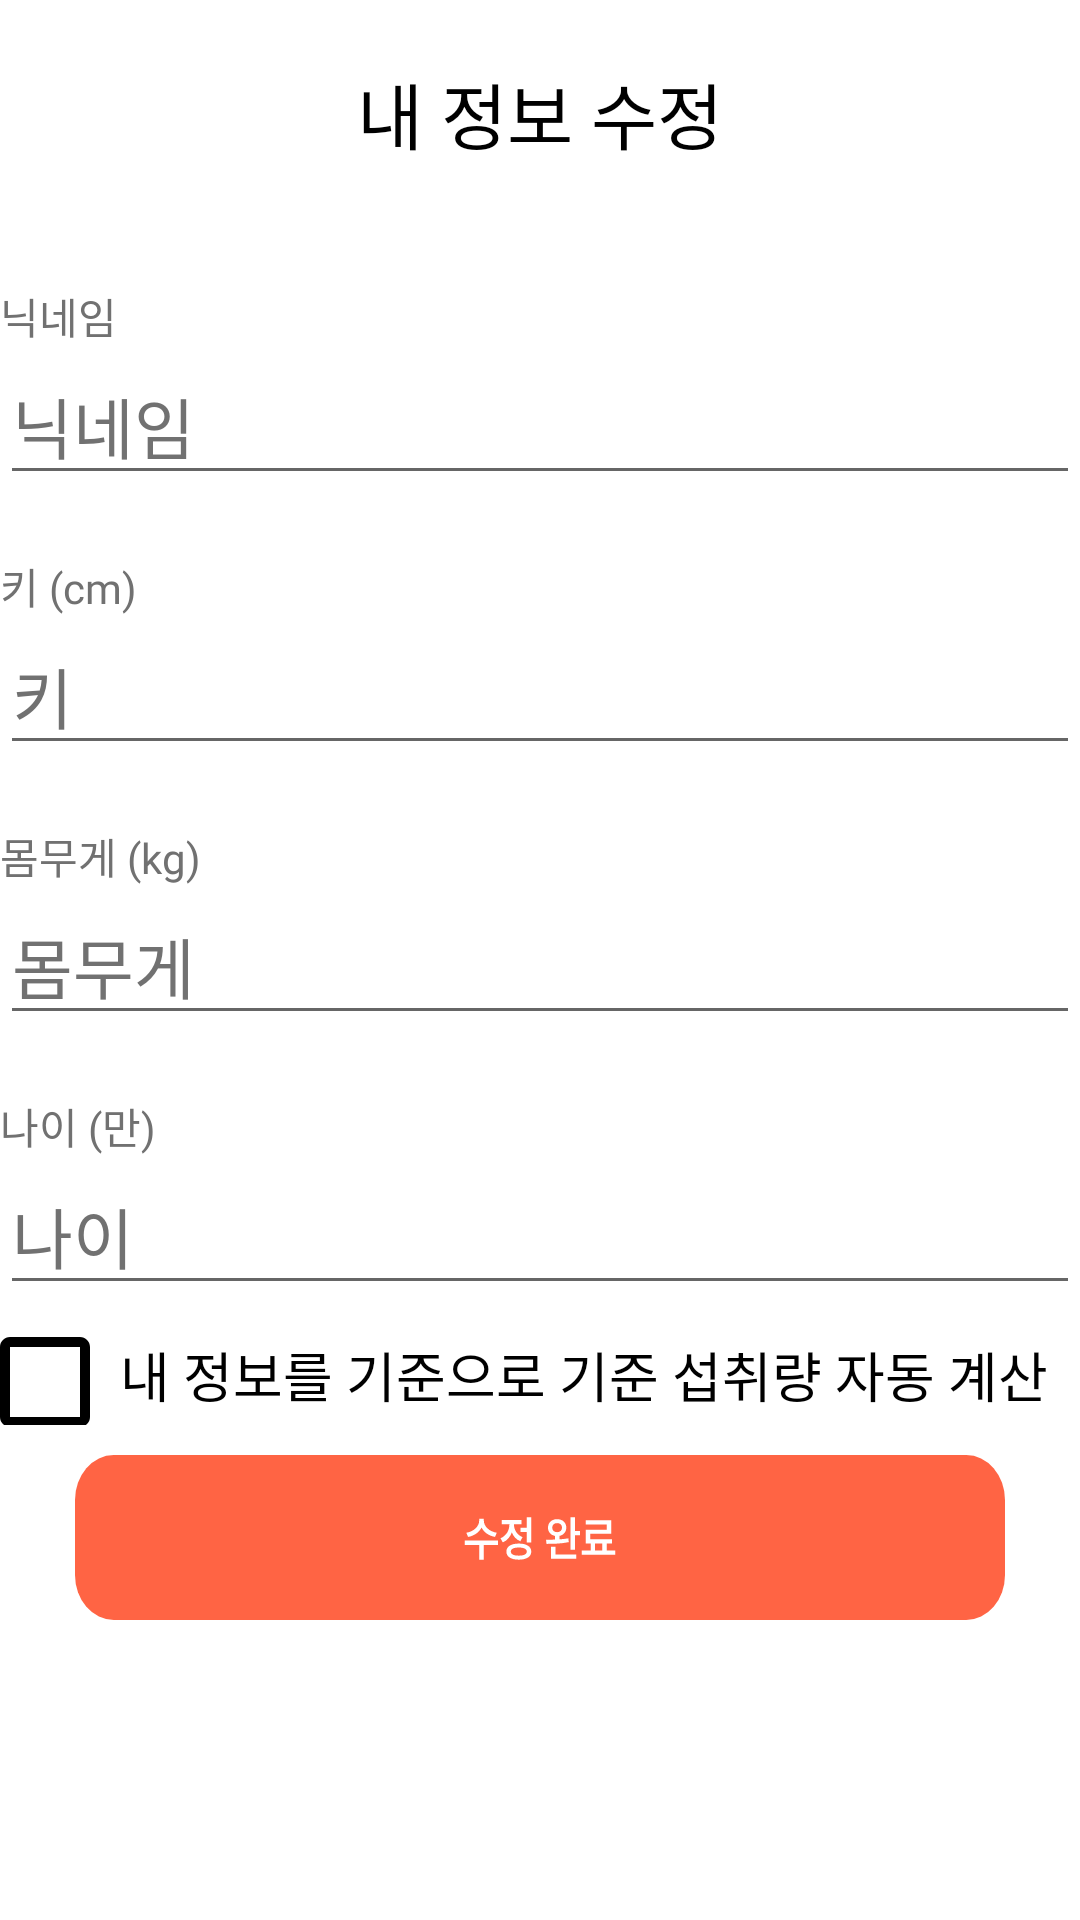

Layout XML and referenced resources for this Android screen:
<!-- AndroidManifest.xml: application theme Theme.Snack4diet -->
<!-- res/layout/fragment_profile_edit.xml -->
<?xml version="1.0" encoding="utf-8"?>
<LinearLayout
    xmlns:android="http://schemas.android.com/apk/res/android"
    android:layout_width="match_parent"
    android:layout_height="match_parent"
    android:layout_marginHorizontal="20dp"
    android:orientation="vertical">

    <TextView
        android:layout_width="wrap_content"
        android:layout_height="wrap_content"
        android:layout_marginTop="20dp"
        android:textSize="24sp"
        android:text="내 정보 수정"
        android:textColor="@color/black"
        android:fontFamily="@font/pretendard_regular"
        android:layout_gravity="center"/>

    <LinearLayout
        android:layout_width="match_parent"
        android:layout_height="wrap_content"
        android:layout_marginTop="40dp"
        android:orientation="vertical">

        <TextView
            android:layout_width="wrap_content"
            android:layout_height="wrap_content"
            android:text="닉네임"
            android:textSize="14sp"
            android:fontFamily="@font/pretendard"
            android:textColor="@color/dark_gray"/>

        <EditText
            android:id="@+id/nickname"
            android:layout_width="match_parent"
            android:layout_height="wrap_content"
            android:inputType="text"
            android:hint="닉네임"
            android:textColorHint="@color/dark_gray"
            android:textSize="22sp"
            android:fontFamily="@font/pretendard_regular"/>

    </LinearLayout>

    <LinearLayout
        android:layout_width="match_parent"
        android:layout_height="wrap_content"
        android:layout_marginTop="20dp"
        android:orientation="vertical">

        <TextView
            android:layout_width="wrap_content"
            android:layout_height="wrap_content"
            android:text="키 (cm)"
            android:textSize="14sp"
            android:fontFamily="@font/pretendard"
            android:textColor="@color/dark_gray"/>

        <EditText
            android:id="@+id/height"
            android:layout_width="match_parent"
            android:layout_height="wrap_content"
            android:inputType="number"
            android:hint="키"
            android:textColorHint="@color/dark_gray"
            android:textSize="22sp"
            android:fontFamily="@font/pretendard_regular"/>

    </LinearLayout>

    <LinearLayout
        android:layout_width="match_parent"
        android:layout_height="wrap_content"
        android:layout_marginTop="20dp"
        android:orientation="vertical">

        <TextView
            android:layout_width="wrap_content"
            android:layout_height="wrap_content"
            android:text="몸무게 (kg)"
            android:textSize="14sp"
            android:fontFamily="@font/pretendard"
            android:textColor="@color/dark_gray"/>

        <EditText
            android:id="@+id/weight"
            android:layout_width="match_parent"
            android:layout_height="wrap_content"
            android:inputType="number"
            android:hint="몸무게"
            android:textColorHint="@color/dark_gray"
            android:textSize="22sp"
            android:fontFamily="@font/pretendard_regular"/>

    </LinearLayout>

    <LinearLayout
        android:layout_width="match_parent"
        android:layout_height="wrap_content"
        android:layout_marginTop="20dp"
        android:orientation="vertical">

        <TextView
            android:layout_width="wrap_content"
            android:layout_height="wrap_content"
            android:text="나이 (만)"
            android:textSize="14sp"
            android:fontFamily="@font/pretendard"
            android:textColor="@color/dark_gray"/>

        <EditText
            android:id="@+id/age"
            android:layout_width="match_parent"
            android:layout_height="wrap_content"
            android:inputType="number"
            android:hint="나이"
            android:textColorHint="@color/dark_gray"
            android:textSize="22sp"
            android:fontFamily="@font/pretendard_regular"/>

    </LinearLayout>
    
    <LinearLayout
        android:layout_width="match_parent"
        android:layout_height="wrap_content"
        android:layout_marginTop="10dp"
        android:orientation="horizontal">

        <CheckBox
            android:layout_width="30dp"
            android:layout_height="30dp"
            style="@style/CheckBoxStyle"
            android:background="@android:color/transparent"
            />

        <TextView
            android:layout_width="wrap_content"
            android:layout_height="wrap_content"
            android:layout_marginStart="10dp"
            android:text="내 정보를 기준으로 기준 섭취량 자동 계산"
            android:textSize="18sp"
            android:fontFamily="@font/pretendard_semi_bold"
            android:textColor="@color/black"/>

    </LinearLayout>

    <ImageButton
        android:id="@+id/btnFinishEdit"
        android:layout_width="match_parent"
        android:layout_height="wrap_content"
        android:layout_marginTop="10dp"
        android:layout_gravity="center"
        android:background="@android:color/transparent"
        android:src="@drawable/ic_btn_finish_edit_long" />

</LinearLayout>
<!-- resources referenced by this layout -->
<resources>
  <color name="black">#FF000000</color>
  <color name="dark_gray">#717171</color>
  <!-- drawable ic_btn_finish_edit_long: vector/xml drawable (drawable, 2133 chars, omitted) -->
  <style name="CheckBoxStyle" parent="Widget.AppCompat.CompoundButton.CheckBox">
          <item name="android:button">@drawable/checkbox_selector</item>
      </style>
  <style name="Theme.Snack4diet" parent="Theme.MaterialComponents.DayNight.DarkActionBar">
          
          <item name="colorPrimary">@color/purple_500</item>
          <item name="colorPrimaryVariant">@color/purple_700</item>
          <item name="colorOnPrimary">@color/white</item>
          
          <item name="colorSecondary">@color/teal_200</item>
          <item name="colorSecondaryVariant">@color/teal_700</item>
          <item name="colorOnSecondary">@color/black</item>
          
          <item name="android:statusBarColor">?attr/colorPrimaryVariant</item>
          
      </style>
  <!-- drawable checkbox_selector (drawable) -->
  <?xml version="1.0" encoding="utf-8"?>
  <selector xmlns:android="http://schemas.android.com/apk/res/android">
  
      <item android:drawable="@drawable/ic_checkbox_unchecked" android:state_checked="false"/>
  
      <item android:drawable="@drawable/ic_checkbox_checked" android:state_checked="true"/>
  
  </selector>
  <color name="purple_500">#FF6200EE</color>
  <color name="purple_700">#FF3700B3</color>
  <color name="white">#FFFFFFFF</color>
  <color name="teal_200">#FF03DAC5</color>
  <color name="teal_700">#FF018786</color>
  <!-- drawable ic_checkbox_unchecked (drawable) -->
  <vector xmlns:android="http://schemas.android.com/apk/res/android"
      android:width="30dp"
      android:height="30dp"
      android:viewportWidth="30"
      android:viewportHeight="30">
    <path
        android:pathData="M26.667,3.333V26.667H3.333V3.333H26.667ZM26.667,0H3.333C1.5,0 0,1.5 0,3.333V26.667C0,28.5 1.5,30 3.333,30H26.667C28.5,30 30,28.5 30,26.667V3.333C30,1.5 28.5,0 26.667,0Z"
        android:fillColor="#000000"/>
  </vector>
  <!-- drawable ic_checkbox_checked (drawable) -->
  <vector xmlns:android="http://schemas.android.com/apk/res/android"
      android:width="30dp"
      android:height="30dp"
      android:viewportWidth="30"
      android:viewportHeight="30">
    <path
        android:pathData="M26.667,0H3.333C1.483,0 0,1.5 0,3.333V26.667C0,28.5 1.483,30 3.333,30H26.667C28.517,30 30,28.5 30,26.667V3.333C30,1.5 28.517,0 26.667,0ZM11.667,23.333L3.333,15L5.683,12.65L11.667,18.617L24.317,5.967L26.667,8.333L11.667,23.333Z"
        android:fillColor="#000000"/>
  </vector>
</resources>
